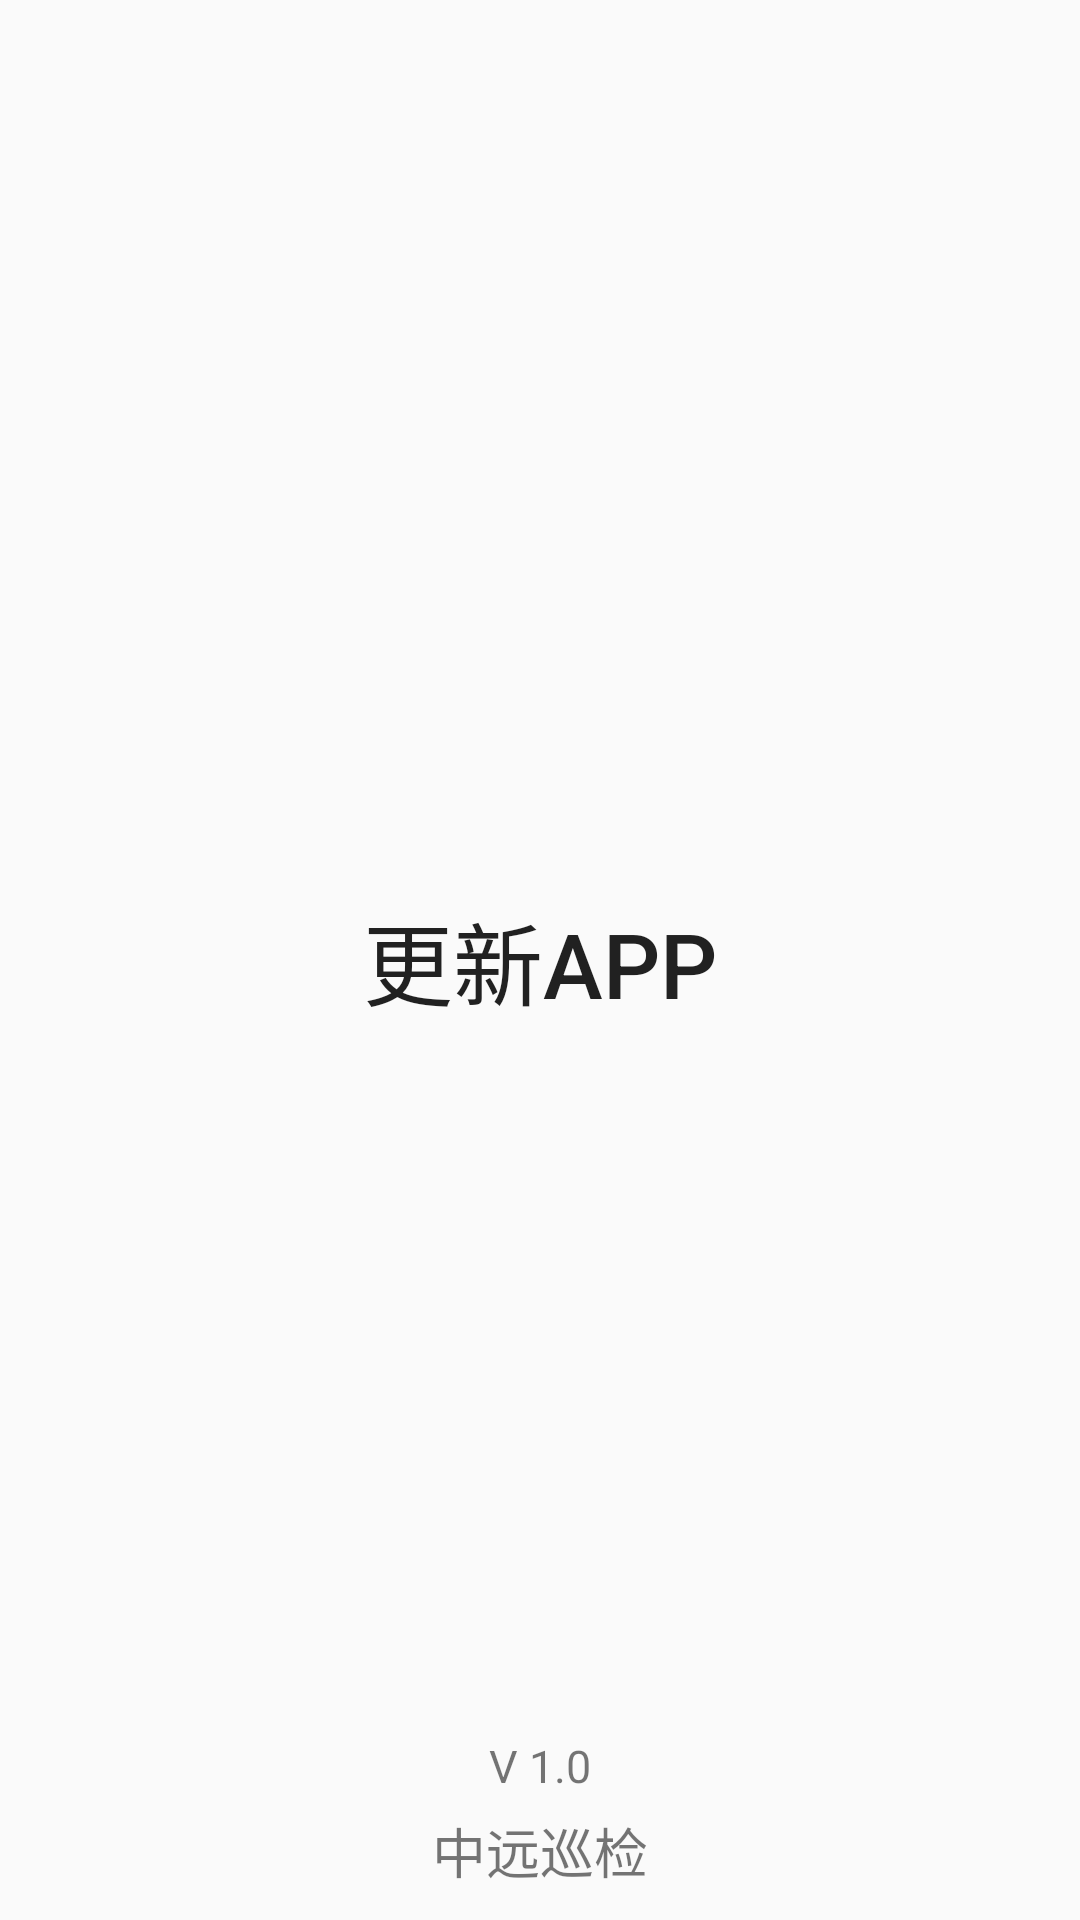

Reconstruct the res/layout file that produces this screen, plus the resources it refers to.
<!-- AndroidManifest.xml: application theme AppTheme -->
<!-- res/layout/fragment_about.xml -->
<?xml version="1.0" encoding="utf-8"?>
<RelativeLayout xmlns:android="http://schemas.android.com/apk/res/android"


    android:layout_width="match_parent"
    android:layout_height="match_parent"
    android:background="@mipmap/loginbackimg"
    android:orientation="vertical">


    <Button
        android:id="@+id/btnupdate"
        android:layout_width="300dp"
        android:layout_height="50dp"
        android:layout_centerHorizontal="true"
        android:layout_centerVertical="true"
        android:layout_marginBottom="20dp"
        android:layout_marginTop="20dp"
        android:background="@drawable/buttonclickstyle"
        android:text="更新APP"
        android:textSize="30dp" />

    <TextView
        android:id="@+id/ver"
        android:layout_width="wrap_content"
        android:layout_height="wrap_content"
        android:layout_alignParentBottom="true"
        android:layout_centerHorizontal="true"
        android:layout_marginBottom="10dp"
        android:text="中远巡检"
        android:textSize="18dp" />

    <TextView
        android:layout_width="wrap_content"
        android:layout_height="wrap_content"
        android:layout_above="@+id/ver"
        android:layout_centerHorizontal="true"
        android:layout_marginBottom="5dp"
        android:text="V 1.0"
        android:textSize="15dp" />

</RelativeLayout>
<!-- resources referenced by this layout -->
<resources>
  <style name="AppTheme" parent="Theme.AppCompat.Light.NoActionBar">
          
          <item name="colorPrimary">@color/colorPrimary</item>
          <item name="colorPrimaryDark">@color/colorPrimaryDark</item>
          <item name="colorAccent">@color/bluebtn</item>
      </style>
  <color name="colorPrimary">#3F51B5</color>
  <color name="colorPrimaryDark">#303F9F</color>
  <color name="bluebtn">#59b1f6</color>
</resources>
